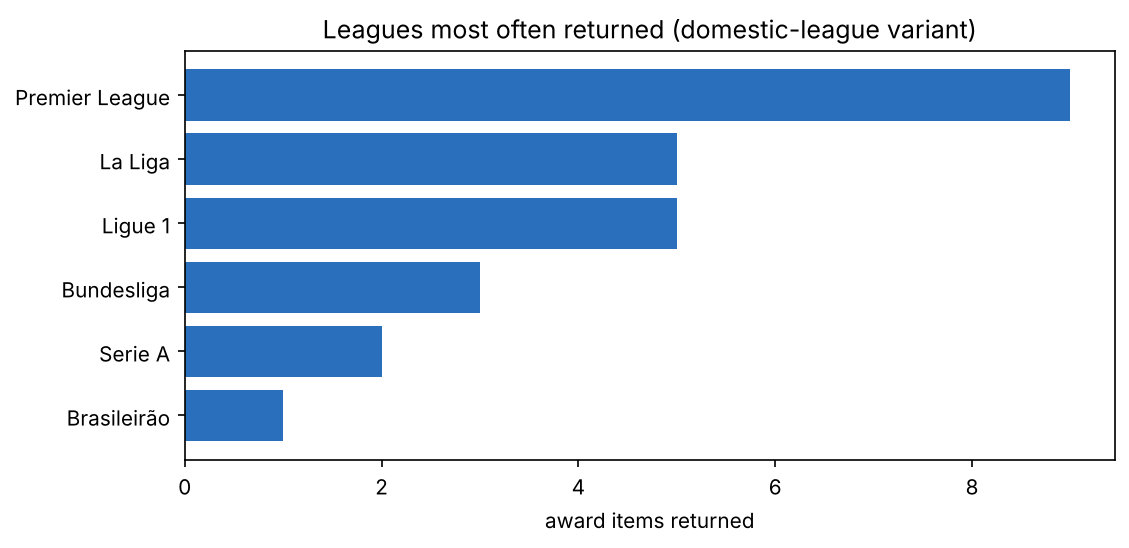

The file beside this chart, header and first rows:
league, award_items, models_returning
Premier League, 9, 1
La Liga, 5, 1
Ligue 1, 5, 1
Bundesliga, 3, 1
Serie A, 2, 1
Brasileirão, 1, 1
